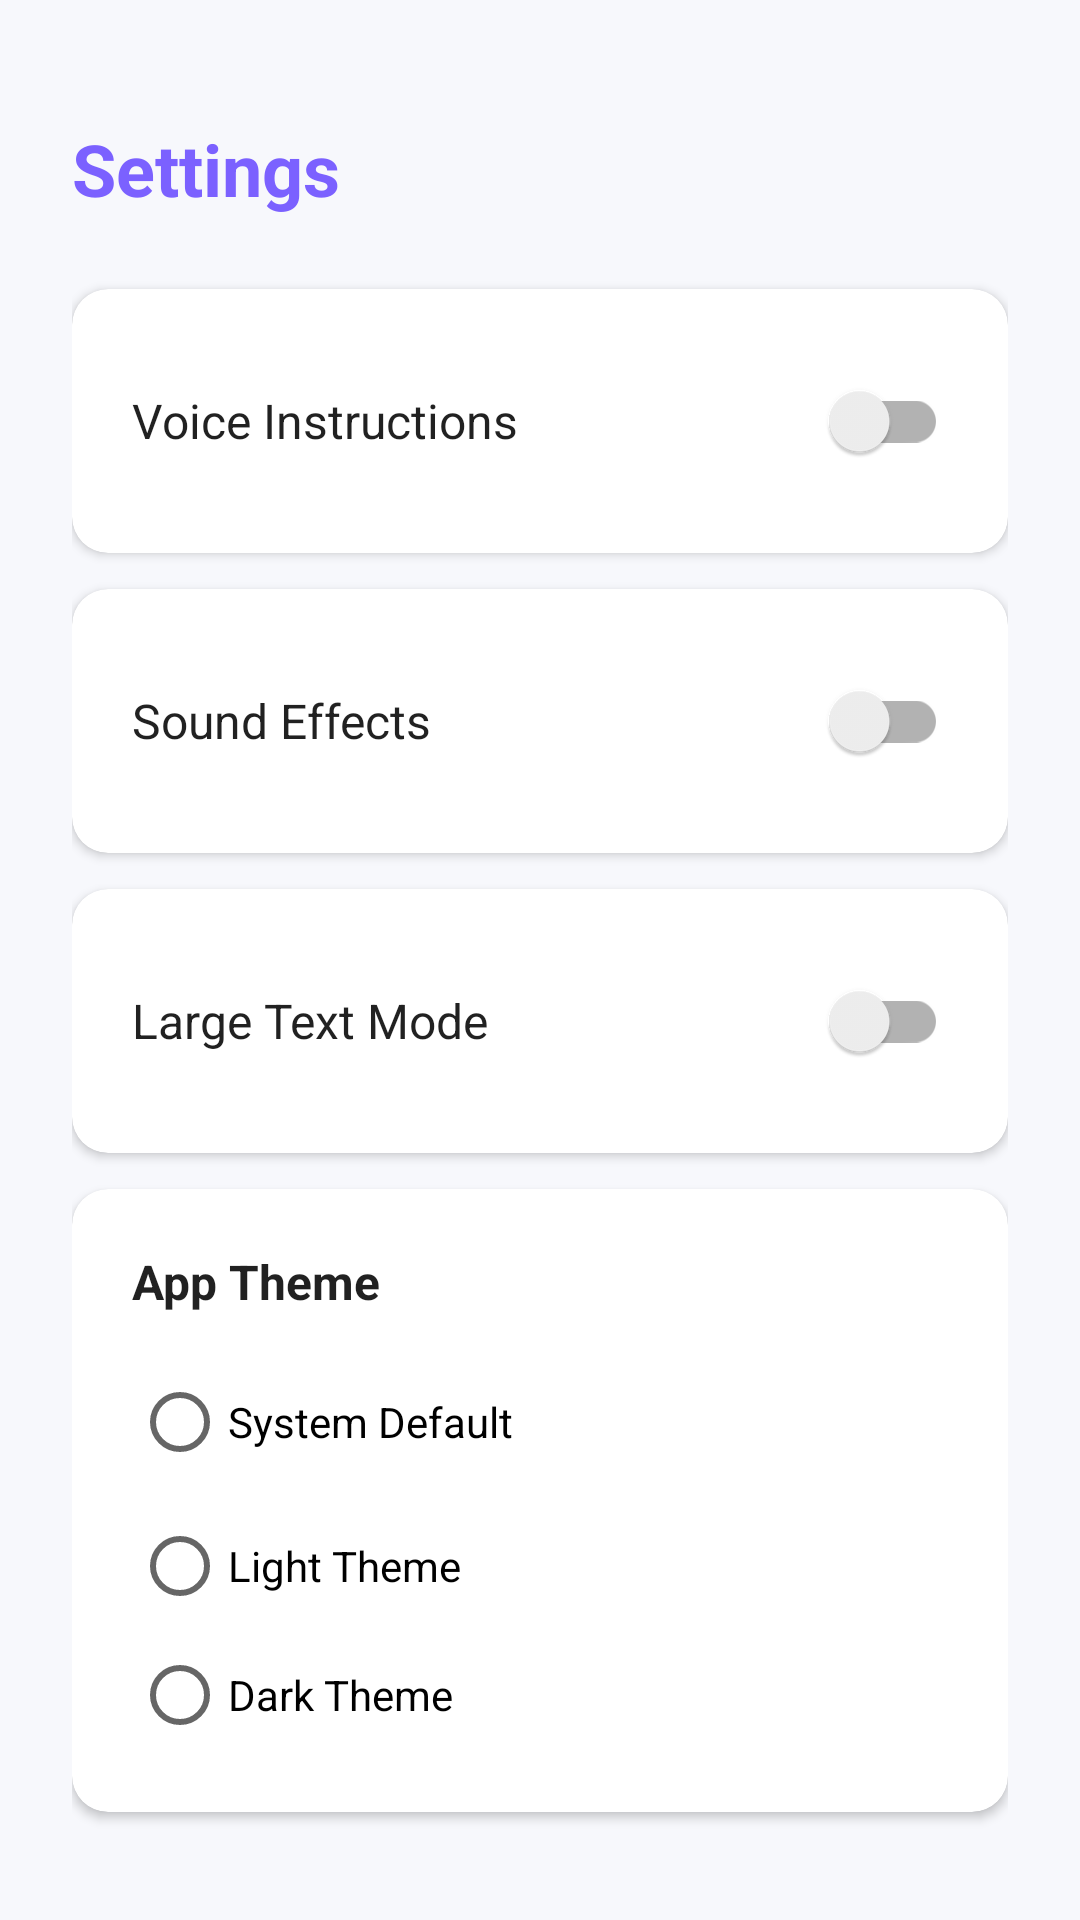

Layout XML and referenced resources for this Android screen:
<!-- AndroidManifest.xml: application theme Theme.Grow21 -->
<!-- res/layout/activity_settings.xml -->
<?xml version="1.0" encoding="utf-8"?>
<LinearLayout
    android:fitsSystemWindows="true"
    xmlns:android="http://schemas.android.com/apk/res/android"
    android:layout_width="match_parent"
    android:layout_height="match_parent"
    android:orientation="vertical"
    android:background="@color/colorBackground"
    android:padding="24dp">

    <TextView
        android:id="@+id/tv_settings_title"
        android:layout_width="wrap_content"
        android:layout_height="wrap_content"
        android:text="@string/title_settings"
        android:textSize="24sp"
        android:textStyle="bold"
        android:textColor="@color/colorPrimary"
        android:layout_marginTop="16dp"
        android:layout_marginBottom="24dp" />

    
    <androidx.cardview.widget.CardView
        android:layout_width="match_parent"
        android:layout_height="wrap_content"
        android:layout_marginBottom="12dp"
        app:cardCornerRadius="12dp"
        app:cardElevation="2dp"
        xmlns:app="http://schemas.android.com/apk/res-auto">
        <LinearLayout
            android:layout_width="match_parent"
            android:layout_height="wrap_content"
            android:orientation="horizontal"
            android:padding="20dp"
            android:gravity="center_vertical">
            <TextView
                android:layout_width="0dp"
                android:layout_height="wrap_content"
                android:layout_weight="1"
                android:text="@string/setting_voice_instructions"
                android:textSize="16sp"
                android:textColor="?android:attr/textColorPrimary" />
            <androidx.appcompat.widget.SwitchCompat
                android:id="@+id/switch_voice"
                android:layout_width="wrap_content"
                android:layout_height="wrap_content" />
        </LinearLayout>
    </androidx.cardview.widget.CardView>

    
    <androidx.cardview.widget.CardView
        android:layout_width="match_parent"
        android:layout_height="wrap_content"
        android:layout_marginBottom="12dp"
        app:cardCornerRadius="12dp"
        app:cardElevation="2dp"
        xmlns:app="http://schemas.android.com/apk/res-auto">
        <LinearLayout
            android:layout_width="match_parent"
            android:layout_height="wrap_content"
            android:orientation="horizontal"
            android:padding="20dp"
            android:gravity="center_vertical">
            <TextView
                android:layout_width="0dp"
                android:layout_height="wrap_content"
                android:layout_weight="1"
                android:text="@string/setting_sound_effects"
                android:textSize="16sp"
                android:textColor="?android:attr/textColorPrimary" />
            <androidx.appcompat.widget.SwitchCompat
                android:id="@+id/switch_sound"
                android:layout_width="wrap_content"
                android:layout_height="wrap_content" />
        </LinearLayout>
    </androidx.cardview.widget.CardView>

    
    <androidx.cardview.widget.CardView
        android:layout_width="match_parent"
        android:layout_height="wrap_content"
        android:layout_marginBottom="12dp"
        app:cardCornerRadius="12dp"
        app:cardElevation="2dp"
        xmlns:app="http://schemas.android.com/apk/res-auto">
        <LinearLayout
            android:layout_width="match_parent"
            android:layout_height="wrap_content"
            android:orientation="horizontal"
            android:padding="20dp"
            android:gravity="center_vertical">
            <TextView
                android:layout_width="0dp"
                android:layout_height="wrap_content"
                android:layout_weight="1"
                android:text="@string/setting_large_text"
                android:textSize="16sp"
                android:textColor="?android:attr/textColorPrimary" />
            <androidx.appcompat.widget.SwitchCompat
                android:id="@+id/switch_large_text"
                android:layout_width="wrap_content"
                android:layout_height="wrap_content" />
        </LinearLayout>
    </androidx.cardview.widget.CardView>

    
    <androidx.cardview.widget.CardView
        android:layout_width="match_parent"
        android:layout_height="wrap_content"
        android:layout_marginBottom="12dp"
        app:cardCornerRadius="12dp"
        app:cardElevation="2dp"
        xmlns:app="http://schemas.android.com/apk/res-auto">
        <LinearLayout
            android:layout_width="match_parent"
            android:layout_height="wrap_content"
            android:orientation="vertical"
            android:padding="20dp">
            
            <TextView
                android:layout_width="wrap_content"
                android:layout_height="wrap_content"
                android:text="App Theme"
                android:textSize="16sp"
                android:textStyle="bold"
                android:textColor="?android:attr/textColorPrimary"
                android:layout_marginBottom="12dp" />

            <RadioGroup
                android:id="@+id/theme_group"
                android:layout_width="match_parent"
                android:layout_height="wrap_content"
                android:orientation="vertical">
                
                <RadioButton
                    android:id="@+id/theme_system"
                    android:layout_width="wrap_content"
                    android:layout_height="wrap_content"
                    android:text="System Default" />
                    
                <RadioButton
                    android:id="@+id/theme_light"
                    android:layout_width="wrap_content"
                    android:layout_height="wrap_content"
                    android:text="Light Theme" />
                    
                <RadioButton
                    android:id="@+id/theme_dark"
                    android:layout_width="wrap_content"
                    android:layout_height="wrap_content"
                    android:text="Dark Theme" />
            </RadioGroup>
        </LinearLayout>
    </androidx.cardview.widget.CardView>

    
    <androidx.cardview.widget.CardView
        android:id="@+id/card_logout"
        android:layout_width="match_parent"
        android:layout_height="wrap_content"
        android:layout_marginTop="24dp"
        app:cardCornerRadius="12dp"
        app:cardElevation="2dp"
        app:cardBackgroundColor="#FFF3F3"
        xmlns:app="http://schemas.android.com/apk/res-auto">
        <LinearLayout
            android:layout_width="match_parent"
            android:layout_height="wrap_content"
            android:orientation="horizontal"
            android:padding="20dp"
            android:gravity="center">
            <TextView
                android:layout_width="wrap_content"
                android:layout_height="wrap_content"
                android:text="@string/btn_logout"
                android:textSize="16sp"
                android:textStyle="bold"
                android:textColor="@color/colorHeart" />
        </LinearLayout>
    </androidx.cardview.widget.CardView>
</LinearLayout>
<!-- resources referenced by this layout -->
<resources>
  <color name="colorBackground">#F7F8FC</color>
  <color name="colorHeart">#EF5350</color>
  <color name="colorPrimary">#7B61FF</color>
  <string name="btn_logout">LOGOUT</string>
  <string name="setting_large_text">Large Text Mode</string>
  <string name="setting_sound_effects">Sound Effects</string>
  <string name="setting_voice_instructions">Voice Instructions</string>
  <string name="title_settings">Settings</string>
  <style name="Theme.Grow21" parent="Base.Theme.Grow21" />
  <style name="Base.Theme.Grow21" parent="Theme.MaterialComponents.DayNight.NoActionBar">
          <item name="colorPrimary">@color/colorPrimary</item>
          <item name="colorPrimaryDark">@color/colorPrimaryDark</item>
          <item name="colorAccent">@color/colorAccent</item>
          
          <item name="android:statusBarColor">@android:color/transparent</item>
          <item name="android:windowLightStatusBar">true</item>
      </style>
  <color name="colorPrimaryDark">#5A3FD6</color>
  <color name="colorAccent">#4DB6AC</color>
</resources>
